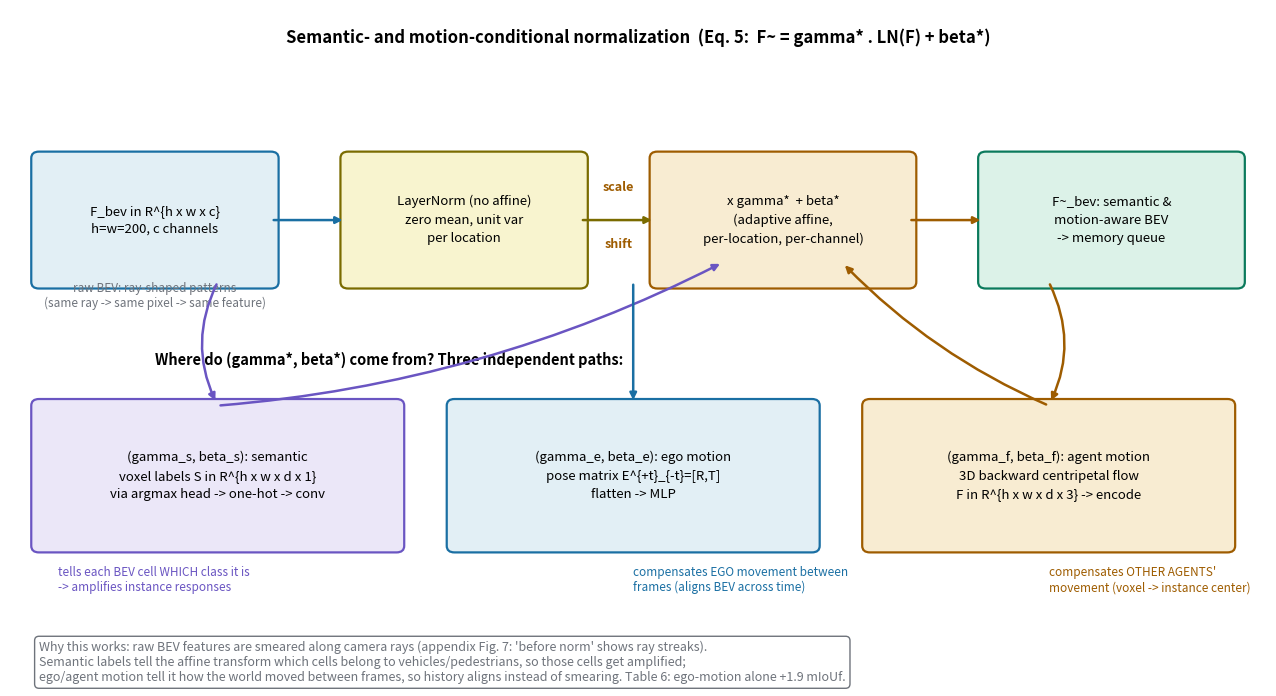

Recreate this plot in Python. (Note: this script raises an exception after producing the figure.)
"""Self-drawn figure for Drive-OccWorld xray:
Semantic- and motion-conditional normalization (Eq. 5).
F_bev -> LayerNorm (no affine) -> modulate by (gamma*, beta*) derived from
three sources: semantic labels, ego pose, backward centripetal flow.
Bright theme."""
import matplotlib
matplotlib.use("Agg")
import matplotlib.pyplot as plt
import matplotlib.patches as mpatches
import numpy as np

IN = "#1a6fa3"; OUT = "#9e5c00"; OP = "#0b7a5c"; NORM = "#7a6b00"
LOSS = "#b34a06"; ALT = "#6a55c2"; WIRE = "#6e737b"
IN_FILL = "#e2eff5"; OUT_FILL = "#f8ecd2"; OP_FILL = "#dcf2e8"
ALT_FILL = "#ebe7f8"; NORM_FILL = "#f8f4cf"

fig = plt.figure(figsize=(13, 7.0))
ax = fig.add_subplot(111)
ax.set_xlim(0, 13); ax.set_ylim(0, 8.2); ax.axis("off")

def box(x, y, w, h, text, fc, ec, fs_=9.5):
    ax.add_patch(mpatches.FancyBboxPatch((x, y), w, h, boxstyle="round,pad=0.08",
                                         fc=fc, ec=ec, lw=1.6))
    ax.text(x + w / 2, y + h / 2, text, ha="center", va="center", fontsize=fs_, linespacing=1.55)

def arrow(x1, y1, x2, y2, c=WIRE, rad=0.0, w=1.8):
    ax.annotate("", xy=(x2, y2), xytext=(x1, y1),
                arrowprops=dict(arrowstyle="-|>", color=c, lw=w,
                                connectionstyle=f"arc3,rad={rad}", shrinkA=2, shrinkB=4))

ax.text(6.5, 7.8, "Semantic- and motion-conditional normalization  (Eq. 5:  F~ = gamma* . LN(F) + beta*)",
        ha="center", fontsize=12, weight="bold")

# input BEV embedding
box(0.3, 4.9, 2.4, 1.5, "F_bev in R^{h x w x c}\nh=w=200, c channels", IN_FILL, IN)
ax.text(1.5, 4.6, "raw BEV: ray-shaped patterns\n(same ray -> same pixel -> same feature)", ha="center",
        fontsize=8.5, color=WIRE, style="italic")

# LayerNorm without affine
box(3.5, 4.9, 2.4, 1.5, "LayerNorm (no affine)\nzero mean, unit var\nper location", NORM_FILL, NORM)
arrow(2.7, 5.65, 3.5, 5.65, IN)

# modulation
box(6.7, 4.9, 2.6, 1.5, "x gamma*  + beta*\n(adaptive affine,\nper-location, per-channel)", OUT_FILL, OUT)
arrow(5.9, 5.65, 6.7, 5.65, NORM)
ax.text(6.3, 6.0, "scale", ha="center", fontsize=9, color=OUT, weight="bold")
ax.text(6.3, 5.32, "shift", ha="center", fontsize=9, color=OUT, weight="bold")

box(10.1, 4.9, 2.6, 1.5, "F~_bev: semantic &\nmotion-aware BEV\n-> memory queue", OP_FILL, OP)
arrow(9.3, 5.65, 10.1, 5.65, OUT)

# three sources of (gamma*, beta*)
ax.text(1.5, 3.9, "Where do (gamma*, beta*) come from? Three independent paths:", fontsize=10.5, weight="bold")

# path 1: semantic
box(0.3, 1.7, 3.7, 1.7, "(gamma_s, beta_s): semantic\nvoxel labels S in R^{h x w x d x 1}\nvia argmax head -> one-hot -> conv", ALT_FILL, ALT)
arrow(2.15, 4.9, 2.15, 3.4, ALT, rad=0.25)
arrow(2.15, 3.4, 7.4, 5.15, ALT, rad=0.1)
ax.text(0.5, 1.15, "tells each BEV cell WHICH class it is\n-> amplifies instance responses", fontsize=8.5, color=ALT, style="italic")

# path 2: ego motion
box(4.6, 1.7, 3.7, 1.7, "(gamma_e, beta_e): ego motion\npose matrix E^{+t}_{-t}=[R,T]\nflatten -> MLP", IN_FILL, IN)
arrow(6.45, 4.9, 6.45, 3.4, IN)
ax.text(6.45, 1.15, "compensates EGO movement between\nframes (aligns BEV across time)", fontsize=8.5, color=IN, style="italic")

# path 3: agent motion
box(8.9, 1.7, 3.7, 1.7, "(gamma_f, beta_f): agent motion\n3D backward centripetal flow\nF in R^{h x w x d x 3} -> encode", OUT_FILL, OUT)
arrow(10.75, 4.9, 10.75, 3.4, OUT, rad=-0.25)
arrow(10.75, 3.4, 8.6, 5.15, OUT, rad=-0.1)
ax.text(10.75, 1.15, "compensates OTHER AGENTS'\nmovement (voxel -> instance center)", fontsize=8.5, color=OUT, style="italic")

# why box at bottom
ax.text(0.3, 0.55, "Why this works: raw BEV features are smeared along camera rays (appendix Fig. 7: 'before norm' shows ray streaks).\n"
        "Semantic labels tell the affine transform which cells belong to vehicles/pedestrians, so those cells get amplified;\n"
        "ego/agent motion tell it how the world moved between frames, so history aligns instead of smearing. Table 6: ego-motion alone +1.9 mIoUf.",
        fontsize=9, color=WIRE, va="top",
        bbox=dict(fc="white", ec=WIRE, lw=1.0, boxstyle="round,pad=0.35"))

plt.tight_layout(pad=0.6)
plt.savefig("/home/hatch/workspace/your_files/paper-xray-100/papers/054-WM-drive-occworld/fig-condnorm.png",
            dpi=150, bbox_inches="tight")
print("saved fig-condnorm.png")
